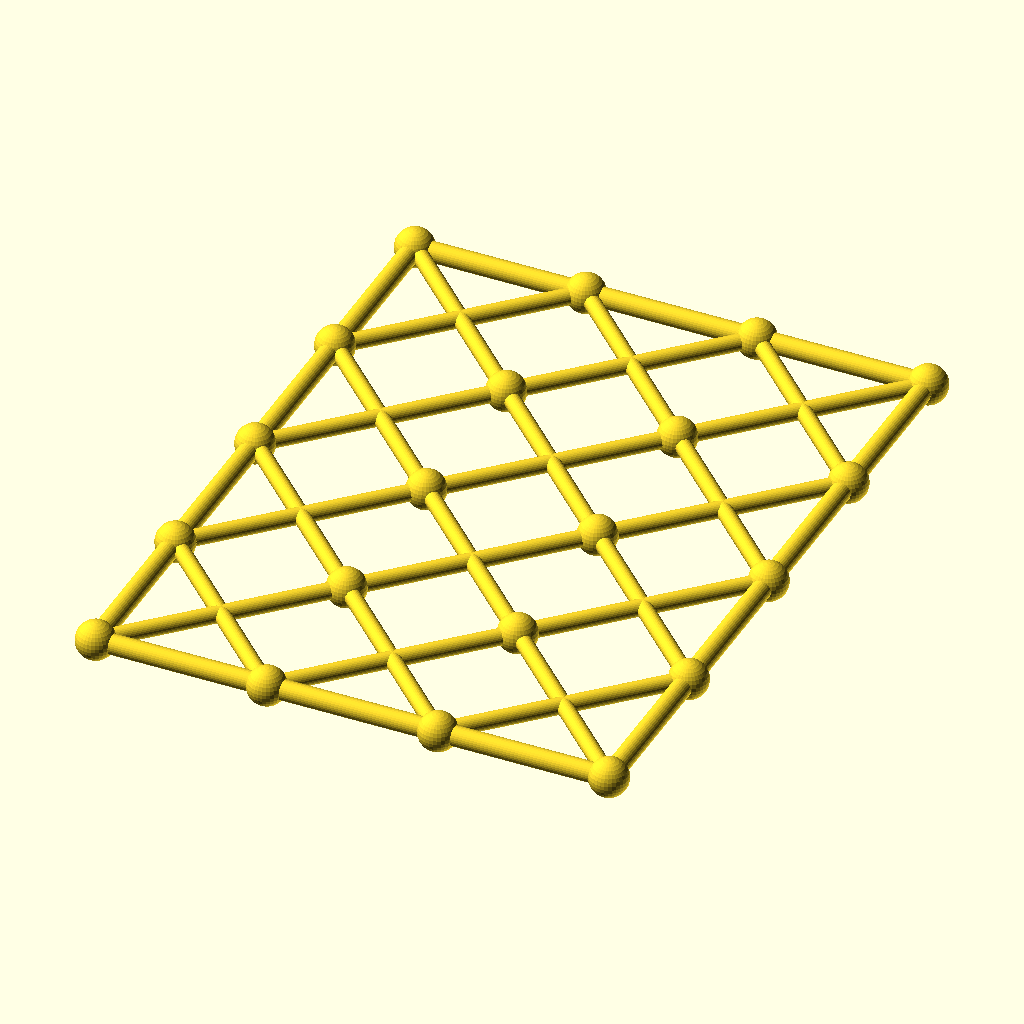
Cell 1: rendered with the file's own defaults.
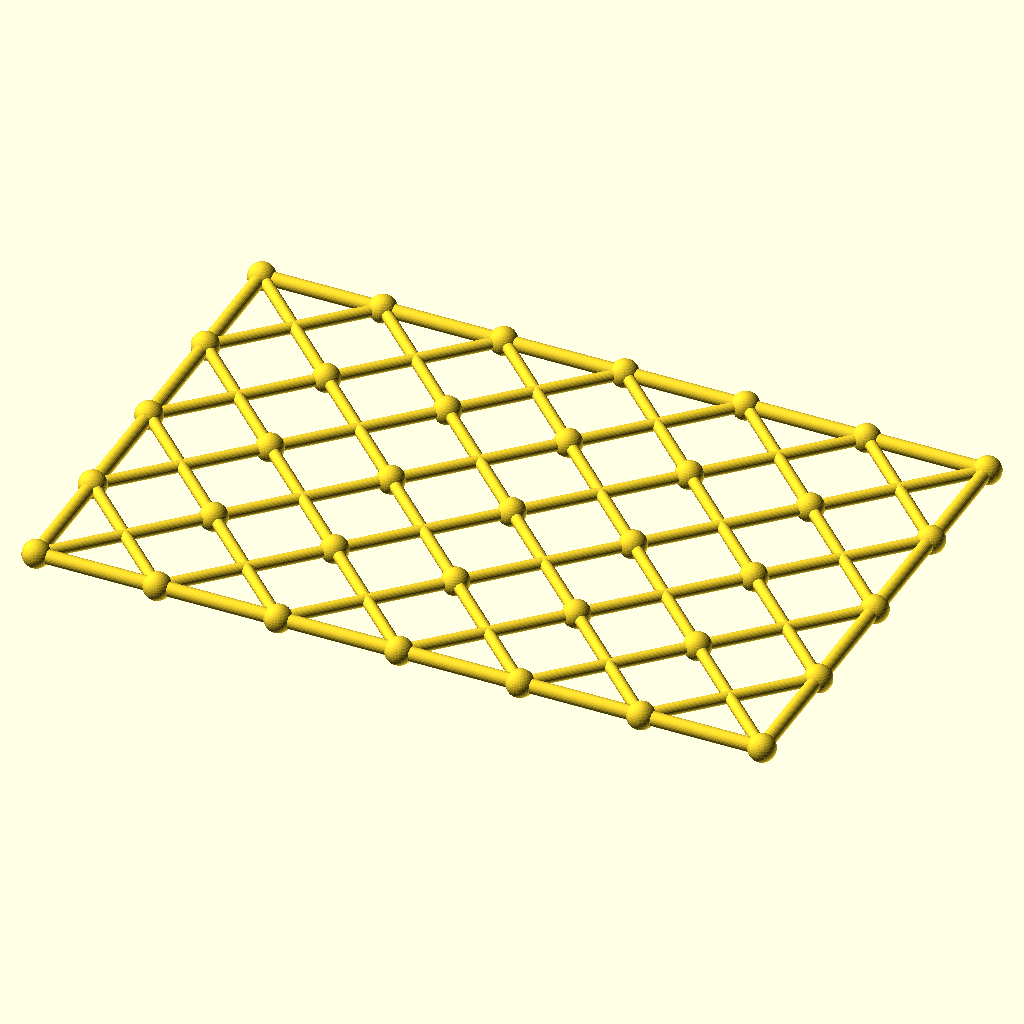
Cell 2: columns = 6 (everything else at default).
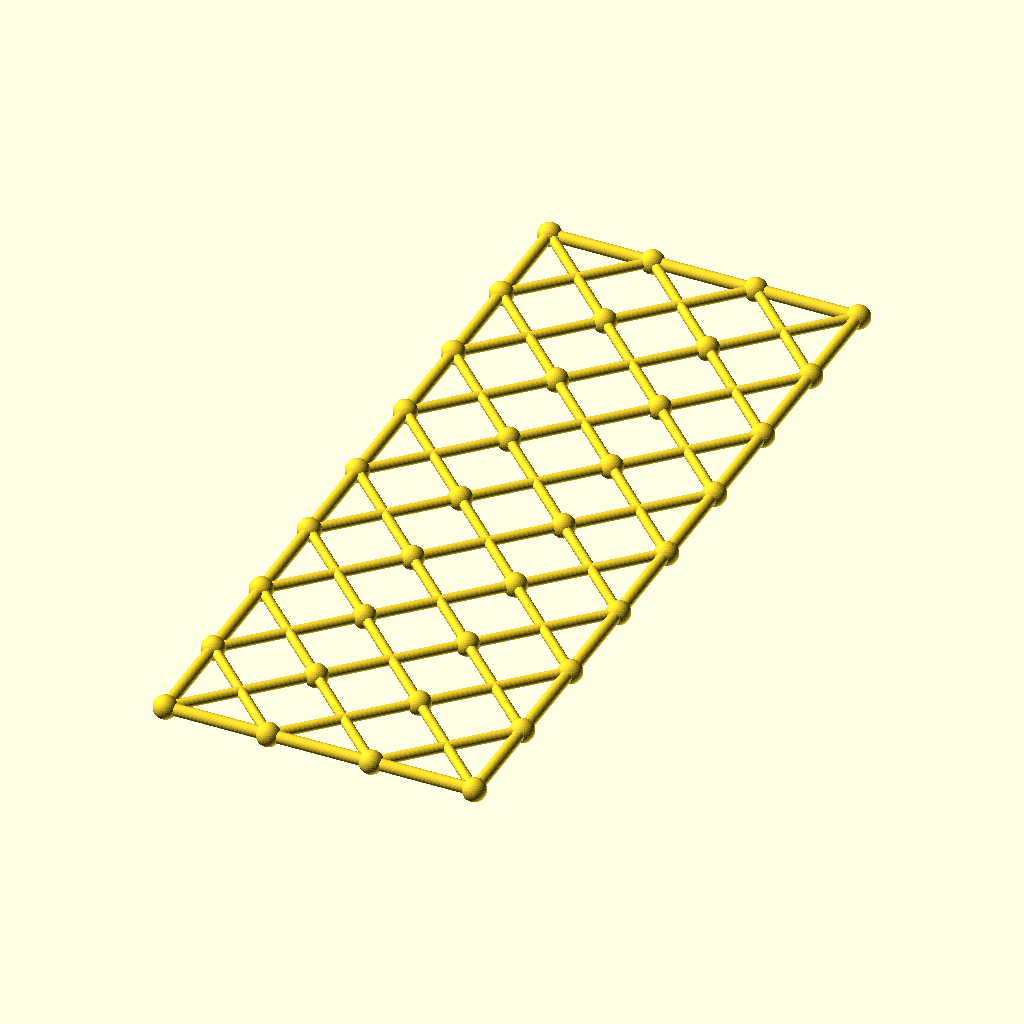
Cell 3: rows = 8 (everything else at default).
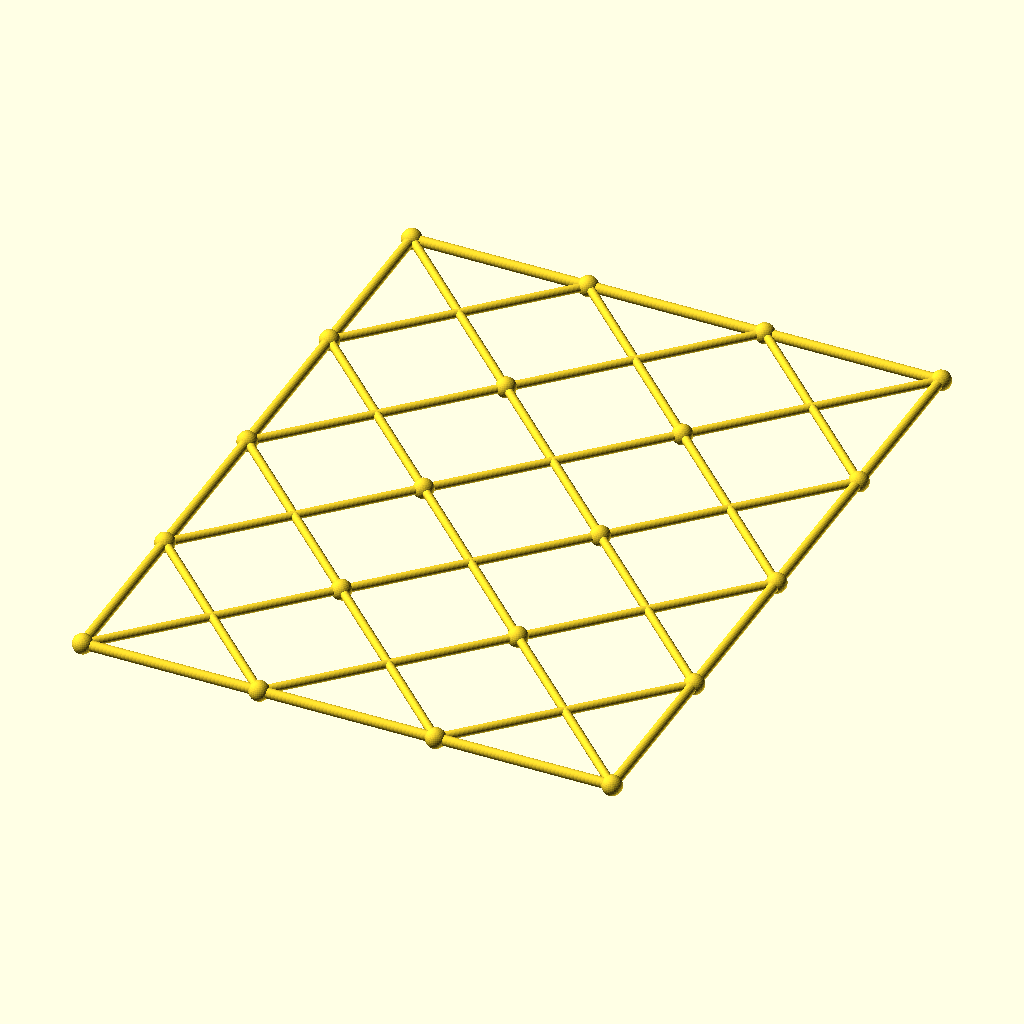
Cell 4 — cell set to 117.4, the other parameters unchanged.
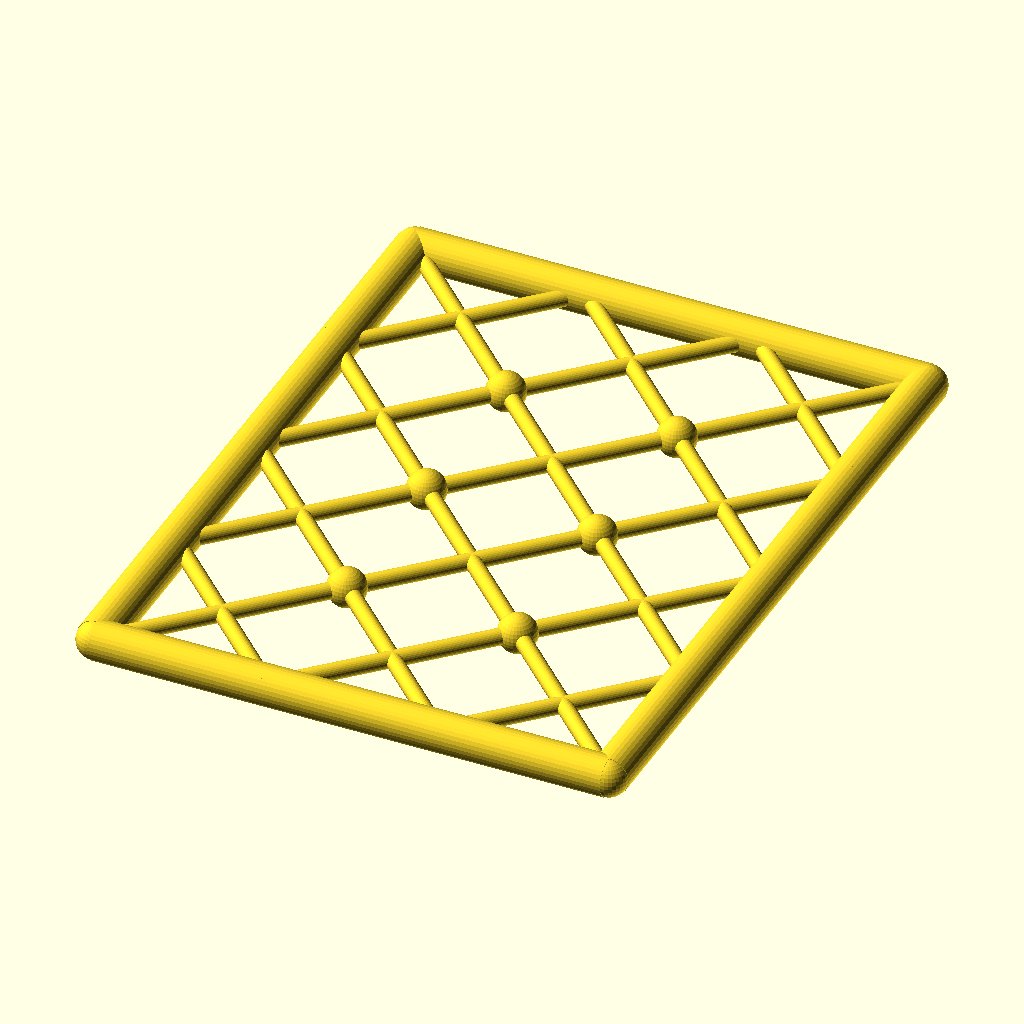
Cell 5: chord_r = 6.8 (everything else at default).
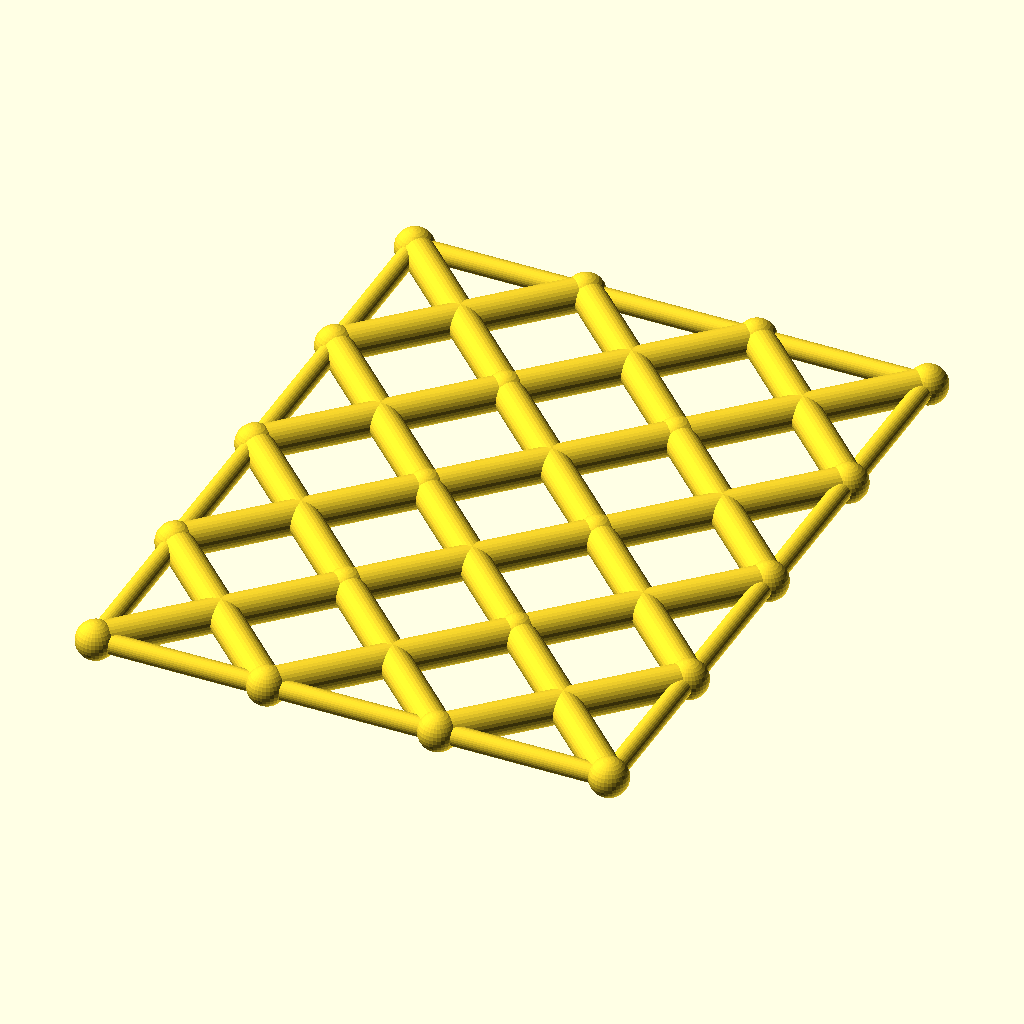
Cell 6: diag_r = 5.6 (everything else at default).
The same orthographic view direction (rotation 55°, 0°, 25°; colour scheme Cornfield) for every cell, with the view re-fitted per cell, so scale and position can differ between cells.
Source of the model, optional_data/data/gen3/scissorgrids/part_0081.scad:
$fn = 32;

// ----------------------------------------------------------------------
// Scissor lattice: 3 x 4 cells of 58.7 mm, 176.1 x 234.8 mm
// ----------------------------------------------------------------------

// --- parameters (mm) ---
columns = 3;              // cells along X
rows = 4;                 // cells along Y
cell = 58.7;              // cell size
chord_r = 3.4;            // boundary chord radius
diag_r = 2.8;             // diagonal radius
joint_r = 6.61;           // joint ball radius

module member(a, b, r) {
  /* rod: cylinder from joint a to joint b */
  d = b - a;
  length = norm(d);
  translate(a) rotate([0, acos(d[2] / length), atan2(d[1], d[0])])
    cylinder(h = length, r = r);
}

module joint(p, r) {
  /* ball at the joint centre */
  translate(p) sphere(r = r);
}

/* X braces, one pair per cell */
for (i = [0 : columns - 1]) {
  for (j = [0 : rows - 1]) {
    member([i * cell, j * cell, 0], [(i + 1) * cell, (j + 1) * cell, 0], diag_r);
    member([(i + 1) * cell, j * cell, 0], [i * cell, (j + 1) * cell, 0], diag_r);
  }
}
/* boundary chords */
for (i = [0 : columns - 1]) {
  member([i * cell, 0, 0], [(i + 1) * cell, 0, 0], chord_r);
  member([i * cell, rows * cell, 0], [(i + 1) * cell, rows * cell, 0], chord_r);
}
for (j = [0 : rows - 1]) {
  member([0, j * cell, 0], [0, (j + 1) * cell, 0], chord_r);
  member([columns * cell, j * cell, 0], [columns * cell, (j + 1) * cell, 0], chord_r);
}
/* joint balls at every grid corner */
for (i = [0 : columns]) {
  for (j = [0 : rows]) joint([i * cell, j * cell, 0], joint_r);
}
Customizer parameters (derived from the source; name, type, default, range or options):
columns: number, default 3
rows: number, default 4
cell: number, default 58.7
chord_r: number, default 3.4
diag_r: number, default 2.8
joint_r: number, default 6.61
